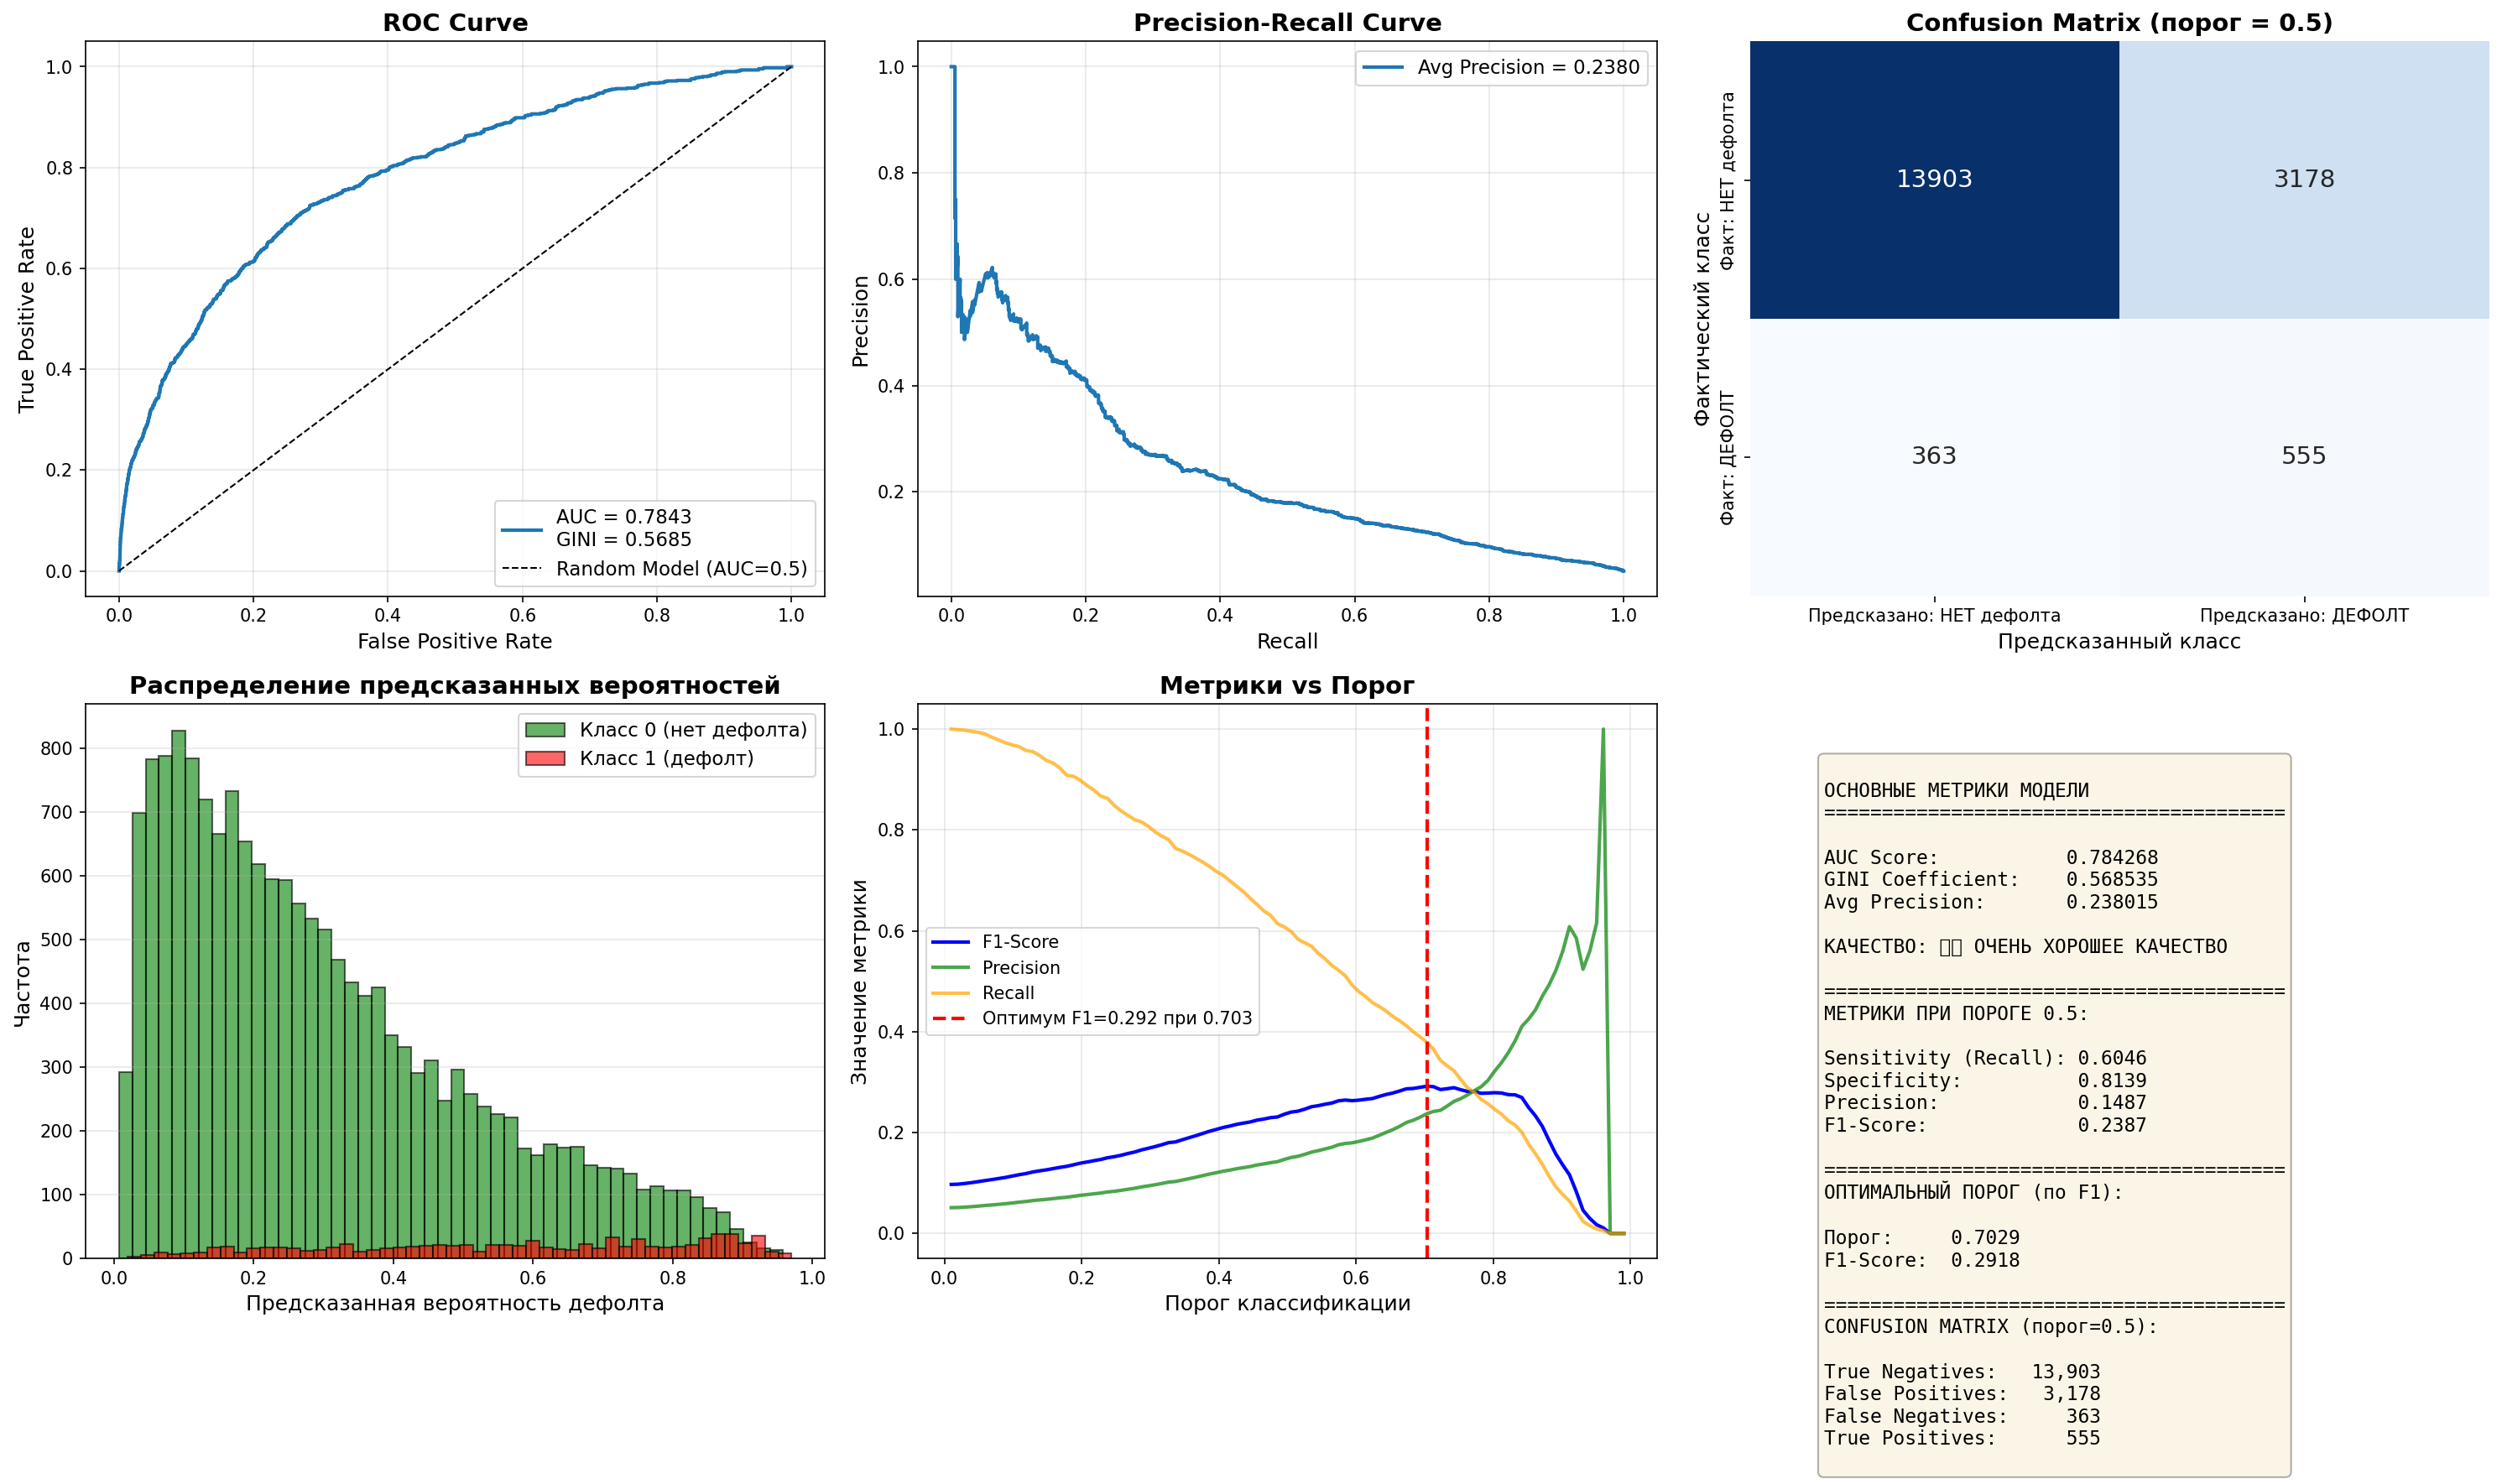

Recreate this plot in Python.
"""
Оценка точности модели первой итерации
Метрики: GINI и AUC

GINI коэффициент - важная метрика в кредитном скоринге:
- GINI = 2 * AUC - 1
- Диапазон: от 0 (случайная модель) до 1 (идеальная модель)
- GINI > 0.4 считается хорошим результатом в кредитном скоринге
"""

import pandas as pd
import numpy as np
import xgboost as xgb
from sklearn.metrics import (
    roc_auc_score,
    roc_curve,
    precision_recall_curve,
    confusion_matrix,
    classification_report,
    average_precision_score
)
import matplotlib.pyplot as plt
import seaborn as sns

print("=" * 100)
print("ОЦЕНКА МОДЕЛИ ПЕРВОЙ ИТЕРАЦИИ - МЕТРИКИ GINI И AUC")
print("=" * 100)

# ============================================================================
# 1. ЗАГРУЗКА ОБУЧЕННОЙ МОДЕЛИ И ДАННЫХ
# ============================================================================

print("\n" + "=" * 100)
print("ШАГ 1: ЗАГРУЗКА МОДЕЛИ И ТЕСТОВЫХ ДАННЫХ")
print("=" * 100)

# Загружаем обученную XGBoost модель
model = xgb.Booster()
model.load_model('/home/dr/cbu/xgboost_model_v1.json')
print("✅ Модель загружена: xgboost_model_v1.json")

# Загружаем тестовые данные
X_test = pd.read_parquet('/home/dr/cbu/X_test.parquet')
y_test = pd.read_parquet('/home/dr/cbu/y_test.parquet')['default'].values

print(f"✅ X_test загружен: {X_test.shape}")
print(f"✅ y_test загружен: {len(y_test)} записей")
print(f"   - Класс 0 (нет дефолта): {(y_test == 0).sum():,} ({(y_test == 0).sum() / len(y_test) * 100:.2f}%)")
print(f"   - Класс 1 (дефолт):      {(y_test == 1).sum():,} ({(y_test == 1).sum() / len(y_test) * 100:.2f}%)")

# ============================================================================
# 2. ПРЕДСКАЗАНИЯ МОДЕЛИ
# ============================================================================

print("\n" + "=" * 100)
print("ШАГ 2: ГЕНЕРАЦИЯ ПРЕДСКАЗАНИЙ")
print("=" * 100)

# Конвертируем в DMatrix для XGBoost
dtest = xgb.DMatrix(X_test)

# Получаем вероятности класса 1 (дефолт)
y_pred_proba = model.predict(dtest)
print(f"✅ Предсказания сгенерированы")
print(f"   - Минимальная вероятность: {y_pred_proba.min():.6f}")
print(f"   - Максимальная вероятность: {y_pred_proba.max():.6f}")
print(f"   - Средняя вероятность:     {y_pred_proba.mean():.6f}")
print(f"   - Медианная вероятность:   {np.median(y_pred_proba):.6f}")

# Бинарные предсказания (порог 0.5)
y_pred_binary = (y_pred_proba >= 0.5).astype(int)

# ============================================================================
# 3. РАСЧЕТ ОСНОВНЫХ МЕТРИК: AUC И GINI
# ============================================================================

print("\n" + "=" * 100)
print("ШАГ 3: РАСЧЕТ МЕТРИК AUC И GINI")
print("=" * 100)

# Расчет AUC (Area Under ROC Curve)
auc_score = roc_auc_score(y_test, y_pred_proba)

# Расчет GINI коэффициента
gini_score = 2 * auc_score - 1

print("\n" + "🎯 " + "=" * 96)
print("ОСНОВНЫЕ МЕТРИКИ КАЧЕСТВА МОДЕЛИ")
print("=" * 100)
print(f"\n📊 AUC (Area Under ROC Curve):  {auc_score:.6f}")
print(f"📊 GINI коэффициент:             {gini_score:.6f}")
print(f"\n💡 Интерпретация GINI:")
print(f"   - GINI = 0:     Модель не лучше случайного угадывания")
print(f"   - GINI = 0.3:   Приемлемый результат")
print(f"   - GINI = 0.4:   Хороший результат для кредитного скоринга")
print(f"   - GINI = 0.5+:  Очень хороший результат")
print(f"   - GINI = 1.0:   Идеальная модель (теоретически)")

# Интерпретация результата
if gini_score < 0.3:
    quality = "❌ НИЗКОЕ КАЧЕСТВО - требуется улучшение"
elif gini_score < 0.4:
    quality = "⚠️  ПРИЕМЛЕМОЕ КАЧЕСТВО - можно улучшить"
elif gini_score < 0.5:
    quality = "✅ ХОРОШЕЕ КАЧЕСТВО"
elif gini_score < 0.6:
    quality = "✅✅ ОЧЕНЬ ХОРОШЕЕ КАЧЕСТВО"
else:
    quality = "🏆 ОТЛИЧНОЕ КАЧЕСТВО"

print(f"\n🎯 Оценка модели: {quality}")
print("=" * 100)

# ============================================================================
# 4. ДОПОЛНИТЕЛЬНЫЕ МЕТРИКИ
# ============================================================================

print("\n" + "=" * 100)
print("ШАГ 4: ДОПОЛНИТЕЛЬНЫЕ МЕТРИКИ КАЧЕСТВА")
print("=" * 100)

# Average Precision Score (для несбалансированных классов)
avg_precision = average_precision_score(y_test, y_pred_proba)
print(f"\n📊 Average Precision Score: {avg_precision:.6f}")

# Confusion Matrix
cm = confusion_matrix(y_test, y_pred_binary)
print("\n📊 Confusion Matrix (порог = 0.5):")
print(f"   True Negatives (TN):  {cm[0, 0]:,}")
print(f"   False Positives (FP): {cm[0, 1]:,}")
print(f"   False Negatives (FN): {cm[1, 0]:,}")
print(f"   True Positives (TP):  {cm[1, 1]:,}")

# Метрики из Confusion Matrix
tn, fp, fn, tp = cm.ravel()
sensitivity = tp / (tp + fn)  # Recall, True Positive Rate
specificity = tn / (tn + fp)  # True Negative Rate
precision = tp / (tp + fp) if (tp + fp) > 0 else 0
f1_score = 2 * (precision * sensitivity) / (precision + sensitivity) if (precision + sensitivity) > 0 else 0

print(f"\n📊 Метрики классификации (порог = 0.5):")
print(f"   Sensitivity (Recall):  {sensitivity:.4f}  - процент правильно обнаруженных дефолтов")
print(f"   Specificity:           {specificity:.4f}  - процент правильно обнаруженных недефолтов")
print(f"   Precision:             {precision:.4f}  - точность предсказания дефолта")
print(f"   F1-Score:              {f1_score:.4f}  - гармоническое среднее Precision и Recall")

# Classification Report
print("\n📊 Подробный отчет классификации:")
print(classification_report(y_test, y_pred_binary, target_names=['Нет дефолта', 'Дефолт']))

# ============================================================================
# 5. ПОИСК ОПТИМАЛЬНОГО ПОРОГА
# ============================================================================

print("\n" + "=" * 100)
print("ШАГ 5: АНАЛИЗ ПОРОГОВ КЛАССИФИКАЦИИ")
print("=" * 100)

# Вычисляем метрики для разных порогов
thresholds_to_test = [0.1, 0.2, 0.3, 0.4, 0.5, 0.6, 0.7, 0.8, 0.9]
print("\n📊 Метрики для разных порогов:")
print(f"{'Порог':>6} | {'Precision':>10} | {'Recall':>10} | {'F1-Score':>10} | {'Предсказано дефолтов':>20}")
print("-" * 70)

for threshold in thresholds_to_test:
    y_pred_thresh = (y_pred_proba >= threshold).astype(int)
    cm_thresh = confusion_matrix(y_test, y_pred_thresh)
    tn_t, fp_t, fn_t, tp_t = cm_thresh.ravel()

    precision_t = tp_t / (tp_t + fp_t) if (tp_t + fp_t) > 0 else 0
    recall_t = tp_t / (tp_t + fn_t)
    f1_t = 2 * (precision_t * recall_t) / (precision_t + recall_t) if (precision_t + recall_t) > 0 else 0

    predicted_defaults = (y_pred_proba >= threshold).sum()

    print(f"{threshold:>6.1f} | {precision_t:>10.4f} | {recall_t:>10.4f} | {f1_t:>10.4f} | {predicted_defaults:>20,}")

# ============================================================================
# 6. ВИЗУАЛИЗАЦИЯ РЕЗУЛЬТАТОВ
# ============================================================================

print("\n" + "=" * 100)
print("ШАГ 6: СОЗДАНИЕ ВИЗУАЛИЗАЦИЙ")
print("=" * 100)

# Создаем фигуру с 6 подграфиками
fig = plt.figure(figsize=(20, 12))

# 1. ROC кривая
ax1 = plt.subplot(2, 3, 1)
fpr, tpr, thresholds_roc = roc_curve(y_test, y_pred_proba)
plt.plot(fpr, tpr, linewidth=2, label=f'AUC = {auc_score:.4f}\nGINI = {gini_score:.4f}')
plt.plot([0, 1], [0, 1], 'k--', linewidth=1, label='Random Model (AUC=0.5)')
plt.xlabel('False Positive Rate', fontsize=12)
plt.ylabel('True Positive Rate', fontsize=12)
plt.title('ROC Curve', fontsize=14, fontweight='bold')
plt.legend(loc='lower right', fontsize=11)
plt.grid(True, alpha=0.3)

# 2. Precision-Recall кривая
ax2 = plt.subplot(2, 3, 2)
precision_curve, recall_curve, thresholds_pr = precision_recall_curve(y_test, y_pred_proba)
plt.plot(recall_curve, precision_curve, linewidth=2, label=f'Avg Precision = {avg_precision:.4f}')
plt.xlabel('Recall', fontsize=12)
plt.ylabel('Precision', fontsize=12)
plt.title('Precision-Recall Curve', fontsize=14, fontweight='bold')
plt.legend(loc='upper right', fontsize=11)
plt.grid(True, alpha=0.3)

# 3. Confusion Matrix
ax3 = plt.subplot(2, 3, 3)
sns.heatmap(cm, annot=True, fmt='d', cmap='Blues', cbar=False,
            xticklabels=['Предсказано: НЕТ дефолта', 'Предсказано: ДЕФОЛТ'],
            yticklabels=['Факт: НЕТ дефолта', 'Факт: ДЕФОЛТ'],
            annot_kws={'size': 14})
plt.title('Confusion Matrix (порог = 0.5)', fontsize=14, fontweight='bold')
plt.ylabel('Фактический класс', fontsize=12)
plt.xlabel('Предсказанный класс', fontsize=12)

# 4. Распределение предсказанных вероятностей
ax4 = plt.subplot(2, 3, 4)
plt.hist(y_pred_proba[y_test == 0], bins=50, alpha=0.6, label='Класс 0 (нет дефолта)', color='green', edgecolor='black')
plt.hist(y_pred_proba[y_test == 1], bins=50, alpha=0.6, label='Класс 1 (дефолт)', color='red', edgecolor='black')
plt.xlabel('Предсказанная вероятность дефолта', fontsize=12)
plt.ylabel('Частота', fontsize=12)
plt.title('Распределение предсказанных вероятностей', fontsize=14, fontweight='bold')
plt.legend(loc='upper right', fontsize=11)
plt.grid(True, alpha=0.3, axis='y')

# 5. F1-Score vs Threshold
ax5 = plt.subplot(2, 3, 5)
f1_scores = []
precision_scores = []
recall_scores = []
threshold_range = np.linspace(0.01, 0.99, 100)

for thresh in threshold_range:
    y_pred_t = (y_pred_proba >= thresh).astype(int)
    cm_t = confusion_matrix(y_test, y_pred_t)
    tn_t, fp_t, fn_t, tp_t = cm_t.ravel()

    prec_t = tp_t / (tp_t + fp_t) if (tp_t + fp_t) > 0 else 0
    rec_t = tp_t / (tp_t + fn_t) if (tp_t + fn_t) > 0 else 0
    f1_t = 2 * (prec_t * rec_t) / (prec_t + rec_t) if (prec_t + rec_t) > 0 else 0

    f1_scores.append(f1_t)
    precision_scores.append(prec_t)
    recall_scores.append(rec_t)

plt.plot(threshold_range, f1_scores, linewidth=2, label='F1-Score', color='blue')
plt.plot(threshold_range, precision_scores, linewidth=2, label='Precision', color='green', alpha=0.7)
plt.plot(threshold_range, recall_scores, linewidth=2, label='Recall', color='orange', alpha=0.7)
plt.xlabel('Порог классификации', fontsize=12)
plt.ylabel('Значение метрики', fontsize=12)
plt.title('Метрики vs Порог', fontsize=14, fontweight='bold')
plt.legend(loc='best', fontsize=11)
plt.grid(True, alpha=0.3)

# Находим оптимальный порог по F1
optimal_threshold_idx = np.argmax(f1_scores)
optimal_threshold = threshold_range[optimal_threshold_idx]
optimal_f1 = f1_scores[optimal_threshold_idx]
plt.axvline(optimal_threshold, color='red', linestyle='--', linewidth=2,
            label=f'Оптимум F1={optimal_f1:.3f} при {optimal_threshold:.3f}')
plt.legend(loc='best', fontsize=10)

# 6. Метрики модели (текстовая информация)
ax6 = plt.subplot(2, 3, 6)
ax6.axis('off')

metrics_text = f"""
ОСНОВНЫЕ МЕТРИКИ МОДЕЛИ
{'=' * 40}

AUC Score:           {auc_score:.6f}
GINI Coefficient:    {gini_score:.6f}
Avg Precision:       {avg_precision:.6f}

КАЧЕСТВО: {quality}

{'=' * 40}
МЕТРИКИ ПРИ ПОРОГЕ 0.5:

Sensitivity (Recall): {sensitivity:.4f}
Specificity:          {specificity:.4f}
Precision:            {precision:.4f}
F1-Score:             {f1_score:.4f}

{'=' * 40}
ОПТИМАЛЬНЫЙ ПОРОГ (по F1):

Порог:     {optimal_threshold:.4f}
F1-Score:  {optimal_f1:.4f}

{'=' * 40}
CONFUSION MATRIX (порог=0.5):

True Negatives:   {cm[0,0]:>6,}
False Positives:  {cm[0,1]:>6,}
False Negatives:  {cm[1,0]:>6,}
True Positives:   {cm[1,1]:>6,}
"""

ax6.text(0.1, 0.9, metrics_text, transform=ax6.transAxes,
         fontsize=11, verticalalignment='top', fontfamily='monospace',
         bbox=dict(boxstyle='round', facecolor='wheat', alpha=0.3))

plt.tight_layout()
plt.savefig('/home/dr/cbu/model_evaluation_gini_auc.png', dpi=150, bbox_inches='tight')
print("✅ Визуализация сохранена: model_evaluation_gini_auc.png")

# ============================================================================
# 7. СОХРАНЕНИЕ РЕЗУЛЬТАТОВ
# ============================================================================

print("\n" + "=" * 100)
print("ШАГ 7: СОХРАНЕНИЕ РЕЗУЛЬТАТОВ")
print("=" * 100)

# Сохраняем детальные метрики в CSV
results_df = pd.DataFrame({
    'customer_ref': X_test.index if hasattr(X_test, 'index') else range(len(X_test)),
    'actual': y_test,
    'predicted_proba': y_pred_proba,
    'predicted_class_05': y_pred_binary,
    'predicted_class_optimal': (y_pred_proba >= optimal_threshold).astype(int)
})
results_df.to_csv('/home/dr/cbu/model_predictions_with_gini.csv', index=False)
print("✅ Предсказания сохранены: model_predictions_with_gini.csv")

# Сохраняем сводку метрик
metrics_summary = pd.DataFrame({
    'Metric': ['AUC', 'GINI', 'Average_Precision', 'Sensitivity', 'Specificity',
               'Precision', 'F1_Score', 'Optimal_Threshold', 'Optimal_F1'],
    'Value': [auc_score, gini_score, avg_precision, sensitivity, specificity,
              precision, f1_score, optimal_threshold, optimal_f1]
})
metrics_summary.to_csv('/home/dr/cbu/model_metrics_summary.csv', index=False)
print("✅ Сводка метрик сохранена: model_metrics_summary.csv")

# ============================================================================
# ФИНАЛЬНАЯ СВОДКА
# ============================================================================

print("\n" + "=" * 100)
print("ФИНАЛЬНАЯ СВОДКА ОЦЕНКИ МОДЕЛИ")
print("=" * 100)
print(f"\n🎯 AUC:  {auc_score:.6f}")
print(f"🎯 GINI: {gini_score:.6f}")
print(f"\n💡 Модель показывает {quality}")
print(f"\n📁 Файлы результатов:")
print(f"   1. model_evaluation_gini_auc.png - визуализация всех метрик")
print(f"   2. model_predictions_with_gini.csv - детальные предсказания")
print(f"   3. model_metrics_summary.csv - сводка метрик")
print("\n" + "=" * 100)
print("✅ ОЦЕНКА МОДЕЛИ ЗАВЕРШЕНА")
print("=" * 100)
